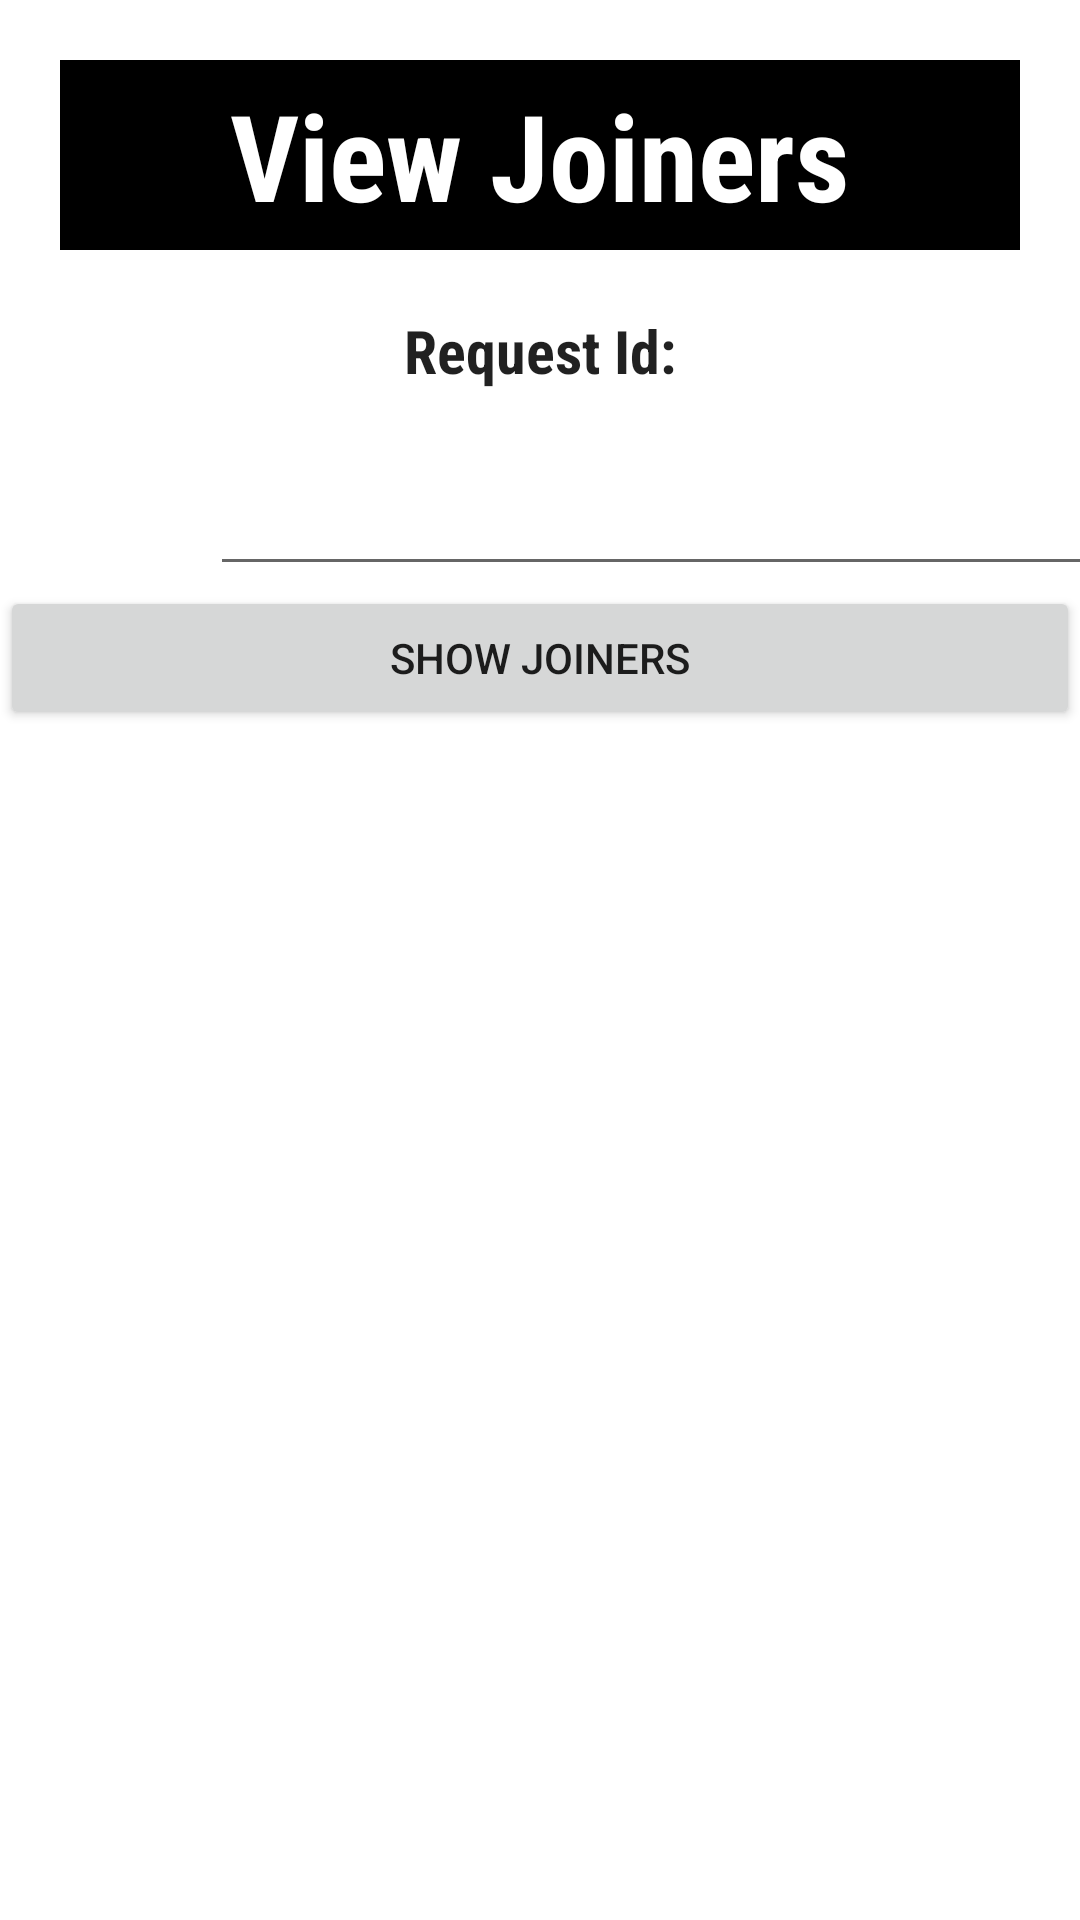

The Android layout XML behind this screen, and the referenced resources:
<!-- AndroidManifest.xml: application theme Theme.GiveAndTake -->
<!-- res/layout/activity_view_joiners.xml -->
<?xml version="1.0" encoding="utf-8"?>
<LinearLayout
    xmlns:android="http://schemas.android.com/apk/res/android"
    android:orientation="vertical"
    android:layout_width="fill_parent"
    android:layout_height="fill_parent" >

    <TextView
        android:id="@+id/watch_my_request_title"
        android:layout_width="match_parent"
        android:layout_height="wrap_content"
        android:layout_margin="20dp"
        android:layout_marginTop="30dp"
        android:fontFamily="sans-serif-condensed"
        android:gravity="center"
        android:text="View Joiners"
        android:textAlignment="center"
        android:textAppearance="@style/TextAppearance.AppCompat.Headline"
        android:textSize="40sp"
        android:padding="5dp"
        android:background="@color/black"
        android:textColor="@color/white"
        android:textStyle="bold" />

    <TextView
        android:layout_width="match_parent"
        android:layout_height="wrap_content"
        android:text="Request Id:"
        android:gravity="center"
        android:fontFamily="sans-serif-condensed"
        android:textSize="20sp"
        android:textAlignment="center"
        android:textAppearance="@style/TextAppearance.AppCompat.Headline"
        android:textStyle="bold"/>

    <EditText
        android:id="@+id/request_id"
        android:layout_width="887dp"
        android:layout_height="wrap_content"
        android:layout_marginLeft="70dp"
        android:layout_marginTop="26dp"
        android:layout_marginRight="70dp"
        android:autofillHints=""
        android:inputType="text"
        android:padding="6dp"
        android:textSize="20sp" />

    <Button
        android:id="@+id/showBtn"
        android:text="Show Joiners"
        android:layout_width="fill_parent"
        android:layout_height="wrap_content"
        />

    <ListView
        android:id="@android:id/list"
        android:layout_width="fill_parent"
        android:layout_height="fill_parent"
        android:drawSelectorOnTop="false" />
</LinearLayout>
<!-- resources referenced by this layout -->
<resources>
  <style name="Theme.GiveAndTake" parent="Theme.MaterialComponents.DayNight.NoActionBar">
          
          <item name="colorPrimary">@color/purple_500</item>
          <item name="colorPrimaryVariant">@color/purple_700</item>
          <item name="colorOnPrimary">@color/white</item>
          
          <item name="colorSecondary">@color/teal_200</item>
          <item name="colorSecondaryVariant">@color/teal_700</item>
          <item name="colorOnSecondary">@color/black</item>
          
          <item name="android:statusBarColor">?attr/colorPrimaryVariant</item>
          
      </style>
  <!-- not gathered from this repository: default colours our renderer supplied (Android Studio template values) -->
  <color name="purple_500">#FF6200EE</color>
  <color name="purple_700">#FF3700B3</color>
  <color name="teal_200">#FF03DAC5</color>
  <color name="teal_700">#FF018786</color>
  <color name="black">#FF000000</color>
  <color name="white">#FFFFFFFF</color>
</resources>
